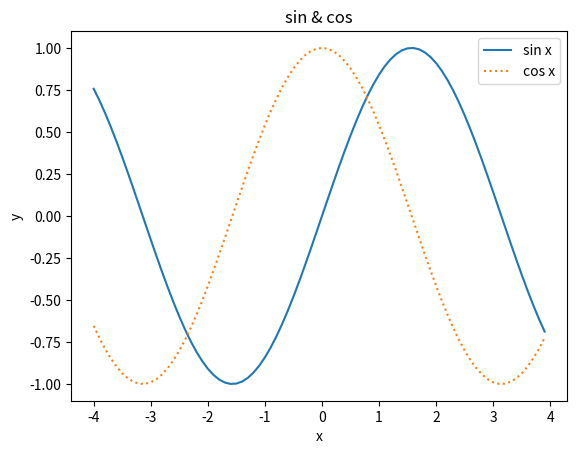

The matplotlib source for this figure:
import matplotlib.pyplot as plt
import numpy as np

x=np.arange(-4,4,0.1)
y1=np.sin(x)
y2=np.cos(x)
plt.plot(x,y1,label='sin x')
plt.plot(x,y2,label='cos x',linestyle='dotted')
plt.xlabel('x')
plt.ylabel('y')
plt.title('sin & cos')
plt.legend()
plt.show()